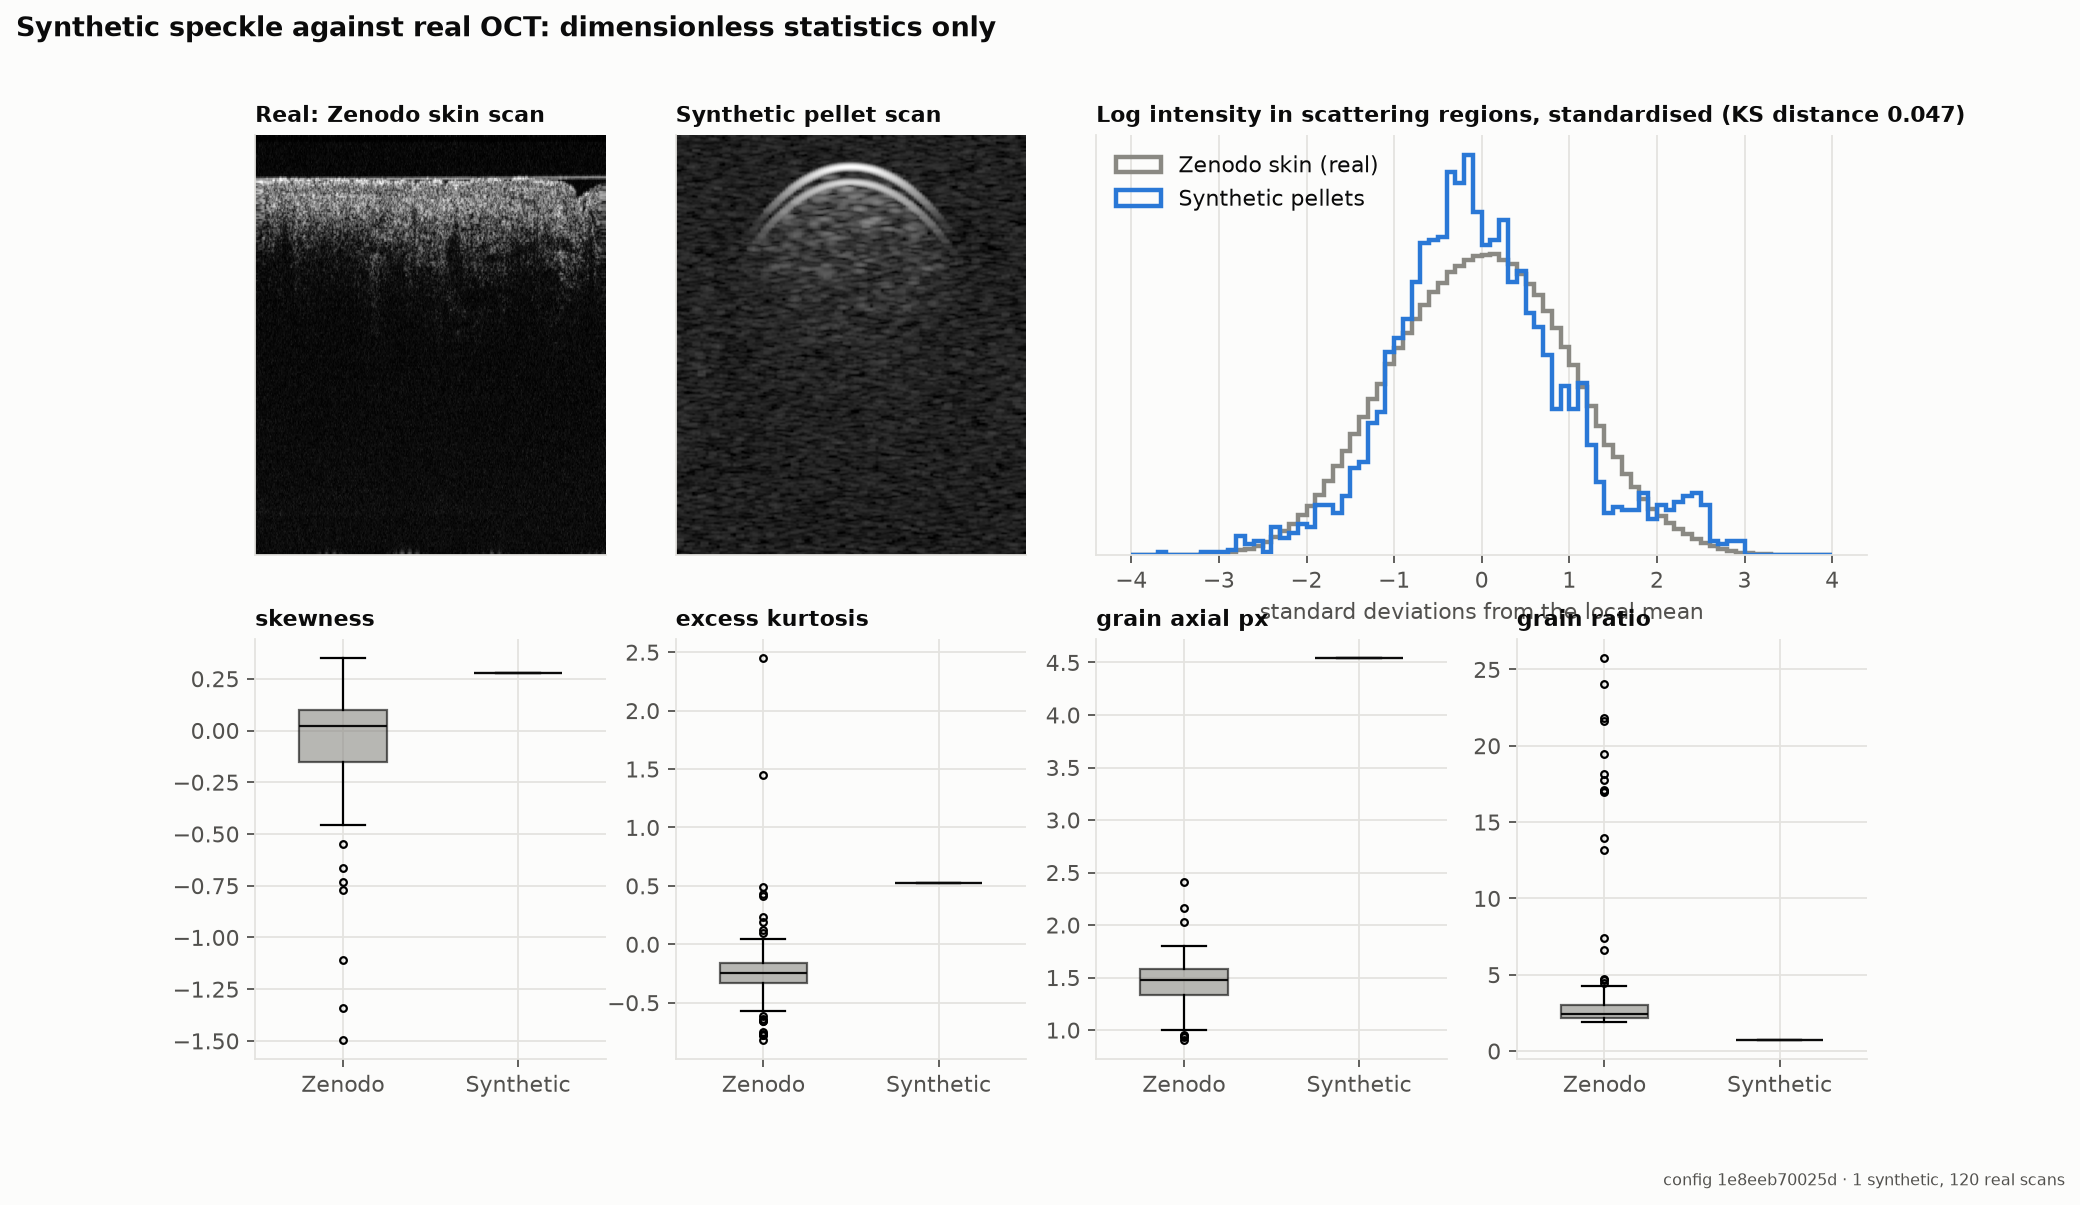

The table this chart was drawn from, first rows:
source, scan, n_pixels, log_std, skewness, excess_kurtosis, grain_axial_px, grain_lateral_px, grain_ratio, contrast_linear
synthetic, 7, 2800, 3.838, 0.2761, 0.5277, 4.539, 3.234, 0.7125, 1.199
zenodo_skin, 0, 12800, 37.82, 0.02165, -0.3577, 1.537, 2.965, 1.93, 
zenodo_skin, 1, 11776, 39.76, -0.0468, -0.2028, 1.514, 3.163, 2.09, 
zenodo_skin, 2, 15872, 39.68, 0.03072, -0.0431, 1.637, 3.225, 1.971, 
zenodo_skin, 3, 12800, 39.9, 0.2042, 0.03631, 1.527, 3.21, 2.102, 
zenodo_skin, 4, 9728, 44.35, 0.1992, 0.191, 1.559, 4.381, 2.81, 
zenodo_skin, 5, 9728, 39.82, 0.1903, -0.1067, 1.542, 3.079, 1.997, 
zenodo_skin, 6, 9216, 49.72, 0.2135, -0.2075, 2.16, 8.097, 3.749, 
zenodo_skin, 7, 6144, 40.68, -0.1504, -0.2321, 1.214, 3.404, 2.803, 
zenodo_skin, 8, 5120, 42.24, -0.09783, -0.3375, 1.139, 3.803, 3.339, 
zenodo_skin, 9, 9728, 39.22, 0.07252, -0.2282, 1.4, 3.395, 2.424, 
zenodo_skin, 10, 4096, 41.56, -0.1316, -0.4703, 1.107, 3.864, 3.492, 
zenodo_skin, 11, 8704, 40.42, 0.1034, -0.2217, 1.43, 3.67, 2.566, 
zenodo_skin, 12, 10240, 46.81, 0.06142, -0.2091, 1.804, 4.54, 2.517, 
zenodo_skin, 13, 10240, 41.16, 0.1248, -0.1978, 1.561, 3.342, 2.141, 
zenodo_skin, 14, 4096, 50.84, -0.3143, -0.284, 1.287, 5.086, 3.953, 
zenodo_skin, 15, 9728, 42.14, 0.01607, -0.231, 1.465, 3.415, 2.331, 
zenodo_skin, 16, 8192, 42.33, 0.1047, -0.1047, 1.634, 3.504, 2.144, 
zenodo_skin, 17, 11776, 42.78, 0.1238, -0.3263, 1.68, 3.533, 2.103, 
zenodo_skin, 18, 6656, 43.79, 0.1301, -0.3044, 1.446, 3.844, 2.659, 
zenodo_skin, 19, 7680, 42.53, 0.1437, -0.2162, 1.592, 3.715, 2.334, 
zenodo_skin, 20, 9216, 40.79, 0.1828, -0.1219, 1.484, 3.219, 2.169, 
zenodo_skin, 21, 8192, 42.39, 0.07984, -0.2579, 1.468, 3.568, 2.43, 
zenodo_skin, 22, 2560, 52.29, -0.1012, -0.6589, 1.409, 24.0, 17.03, 
zenodo_skin, 23, 7168, 40.34, -0.03257, -0.2591, 1.329, 3.164, 2.381, 
zenodo_skin, 24, 11264, 42.17, 0.2566, 0.02413, 1.581, 4.051, 2.562, 
zenodo_skin, 25, 2560, 52.67, 0.09237, -0.1876, 1.323, 24.0, 18.15, 
zenodo_skin, 26, 9728, 44.12, 0.1416, -0.2458, 1.665, 5.644, 3.389, 
zenodo_skin, 27, 11264, 44.22, 0.04705, -0.3359, 1.578, 3.74, 2.37, 
zenodo_skin, 28, 14336, 43.64, 0.3486, 0.4125, 1.661, 3.809, 2.293, 
zenodo_skin, 29, 11776, 41.76, 0.09641, -0.1673, 1.592, 3.338, 2.097, 
zenodo_skin, 30, 13824, 41.83, 0.09536, -0.2788, 1.531, 3.701, 2.418, 
zenodo_skin, 31, 10240, 41.25, 0.07574, -0.1855, 1.575, 3.392, 2.153, 
zenodo_skin, 32, 13312, 38.63, 0.03094, -0.1364, 1.52, 3.148, 2.071, 
zenodo_skin, 33, 4608, 40.91, -0.4082, -0.07715, 1.101, 3.346, 3.039, 
zenodo_skin, 34, 7680, 39.38, -0.1698, -0.2024, 1.297, 3.144, 2.424, 
zenodo_skin, 35, 2048, 54.46, -0.4537, -0.7793, 0.9992, 24.0, 24.02, 
zenodo_skin, 36, 15360, 43.74, 0.1027, -0.3918, 1.712, 3.964, 2.315, 
zenodo_skin, 37, 13824, 42.99, 0.03069, -0.4015, 1.568, 3.689, 2.353, 
zenodo_skin, 38, 18432, 44.14, 0.1025, -0.1197, 1.773, 4.1, 2.312, 
zenodo_skin, 39, 11264, 42.01, 0.1358, -0.2271, 1.623, 3.257, 2.006, 
zenodo_skin, 40, 10240, 40.93, 0.05402, -0.384, 1.523, 3.051, 2.003, 
zenodo_skin, 41, 12288, 41.95, 0.1127, -0.05293, 1.551, 3.276, 2.112, 
zenodo_skin, 42, 7680, 43.77, -0.1742, -0.3835, 1.371, 3.495, 2.549, 
zenodo_skin, 43, 3072, 42.67, -0.3761, -0.2547, 1.139, 3.416, 2.999, 
zenodo_skin, 44, 2560, 58.74, -0.2243, -0.7776, 1.353, 24.0, 17.74, 
zenodo_skin, 45, 5632, 39.99, -0.2445, -0.2496, 1.139, 3.3, 2.897, 
zenodo_skin, 46, 9728, 38.52, -0.0984, -0.3976, 1.356, 3.095, 2.282, 
zenodo_skin, 47, 12288, 41.29, -0.09895, -0.3125, 1.375, 3.533, 2.57, 
zenodo_skin, 48, 16896, 42.88, 0.04515, -0.3012, 1.559, 3.705, 2.376, 
zenodo_skin, 49, 15360, 42.09, 0.01369, -0.357, 1.547, 3.636, 2.351, 
zenodo_skin, 50, 17408, 40.99, 0.1045, -0.2976, 1.599, 3.516, 2.199, 
zenodo_skin, 51, 18944, 42.62, 0.04257, -0.3625, 1.667, 3.648, 2.188, 
zenodo_skin, 52, 19456, 42.96, 0.0278, -0.4157, 1.68, 3.701, 2.203, 
zenodo_skin, 53, 14848, 41.45, 0.06667, -0.3312, 1.477, 3.514, 2.379, 
zenodo_skin, 54, 10752, 42.6, -0.008493, -0.323, 1.471, 3.297, 2.242, 
zenodo_skin, 55, 12288, 41.97, 0.06257, -0.2536, 1.629, 3.327, 2.042, 
zenodo_skin, 56, 9216, 43.65, -0.02244, -0.3133, 1.491, 3.709, 2.488, 
zenodo_skin, 57, 17920, 43.51, -0.008988, -0.3978, 1.683, 3.577, 2.126, 
zenodo_skin, 58, 16896, 42.82, -0.003668, -0.283, 1.618, 3.576, 2.21, 
... 61 more rows
